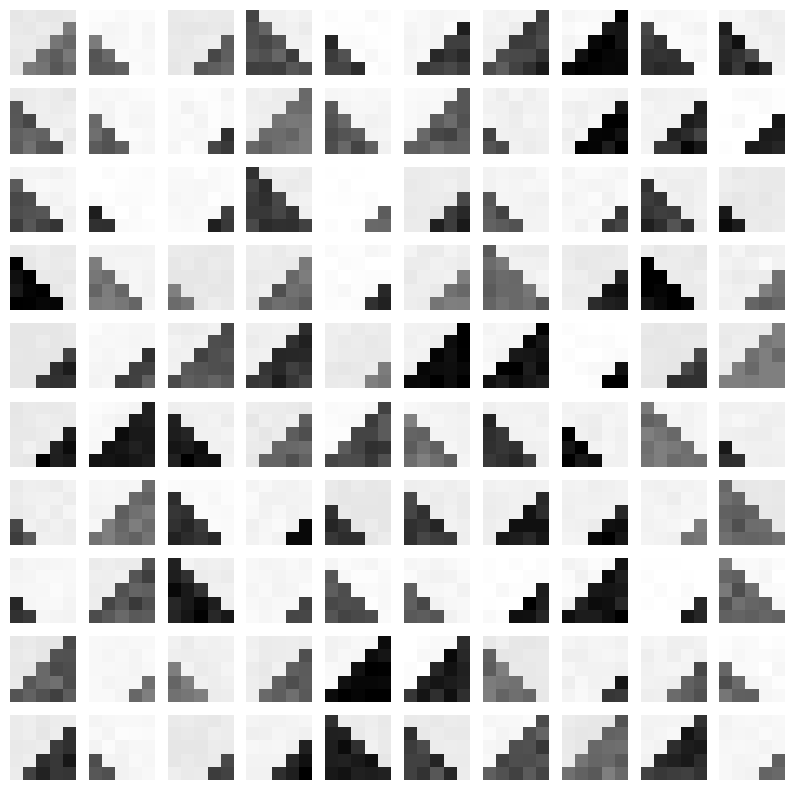

Generate this figure with matplotlib:
"""
Create stairs dataset.

Creates a matrix of n x d^2 dimensions which, reshaped to (n, d, d),
contains n grayscale images of stairs. 
Stairs and background also contain some noise in each pixel,
and stair pixels are darker than background pixels. 

Along with the dataset, a sample image 
with m^2 samples arranged in a square grid is generated.
"""

import os
import argparse

import numpy as np
import matplotlib.pyplot as plt


default_folder = 'stairs'
labels = True # comes along with labels


# Defaults:
_n = 1000 # number of samples
_d = 5 # images are d x d pixels
_stairs_noise = .05 # noise applied to stairs pixels
_background_noise = .01 # noise applied to background pixels

    
def _generate_masks(d):
    """Generate a different mask for every type of stair."""

    # right-down to left-up stairs: type 1
    masks = []
    
    a = np.arange(d)
    unsq = lambda x, dim: np.expand_dims(x, dim)

    for k in range(d - 1):
        mask = unsq(a, 1) - unsq(a, 0) >= k
        masks.append(mask)

    # left-down to right-up stairs: type 0
    for m in list(masks): # we're adding to the mask, so we need a new iterator
        masks.append(m[:, ::-1])

    masks = np.stack(masks, 0).reshape(len(masks), d ** 2)

    # labels: type (0 or 1) + one-hot k
    labels = np.array([
        [t] + [ int(i == k) for i in range(d - 1) ]
        for t in range(2)
        for k in range(d - 1)
    ])

    return masks, labels


def generate_samples(
    n=_n, d=_d, 
    stairs_noise=_stairs_noise, background_noise=_background_noise,
    return_labels=False
):
    """Generate n samples of dxd stair images."""
    masks, labels = _generate_masks(d)

    d2 = d ** 2

    stair = np.random.uniform(size=(n, 1)) * .5 + .5
    stair = stair + np.random.normal(scale=stairs_noise, size=(n, d2))
    stair = stair.clip(0.5, 1.)

    bg = np.random.uniform(size=(n, 1)) * .1
    bg = bg + np.random.normal(scale=background_noise, size=(n, d2))
    bg = bg.clip(0., .1)

    idx = np.random.choice(range(len(masks)), size=(n,))
    
    mask = masks.reshape(len(masks), d2)[idx]
    samples = mask * stair + (1 - mask) * bg

    labels = labels[idx]

    if return_labels:
        return samples, labels
    else:
        return samples


def plot_samples(samples, nr=None, nc=None, figure_width=10):
    """Plot samples in a squared grid and return the resulting figure."""
    n, d2 = samples.shape

    if nr is None and nc is None:
        nc = int(np.sqrt(n))
        nr = (n - 1) // nc + 1
    elif nr is None:
        nr = (n - 1) // nc + 1
    elif nc is None:
        nc = (n - 1) // nr + 1
    else:
        assert nr * nc >= n

    d = int(np.sqrt(d2))
    assert d ** 2 == d2, 'Needs to be a square image'

    fig, axes_mat = plt.subplots(nr, nc, figsize=(figure_width, figure_width))
    axes = axes_mat.flatten()

    for ax, x in zip(axes, samples):
        ax.imshow(x.reshape(d, d), cmap='gray_r', vmin=0, vmax=1)

    for ax in axes:
        ax.axis('off') # axis off for ALL cells, even the ones without an image

    return axes_mat


if __name__ == '__main__':
    parser = argparse.ArgumentParser()

    parser.add_argument('--n', type=int, default=_n, help='#samples')
    parser.add_argument('--d', type=int, default=_d, help='#width pixels')
    parser.add_argument(
        '--m', type=int, default=10, 
        help='m^2 is the number of images in the sample image'
    )

    parser.add_argument(
        '--output_folder', type=str, default=default_folder,
        help='Output folder where to store the result'
    )

    parser.add_argument('--seed', type=int, default=123, help='Random seed')

    parser.add_argument(
        '--stairs-noise', dest='stairs_noise', type=float, 
        default=_stairs_noise,
        help='Scale for the normal noise added to stair pixels'
    )

    parser.add_argument(
        '--background-noise', dest='background_noise', type=float, 
        default=_background_noise,
        help='Scale for the normal noise added to background pixels'
    )

    args = parser.parse_args()

    # Create folder if it doesn't exist
    try:
        os.mkdir(args.output_folder)
    except:
        pass # already exists

    # Generate dataset
    np.random.seed(args.seed)

    dataset, labels = generate_samples(
        args.n, args.d, 
        args.stairs_noise, args.background_noise,
        return_labels=True
    )

    np.save(os.path.join(args.output_folder, 'data.npy'), dataset)
    np.save(os.path.join(args.output_folder, 'labels.npy'), labels)

    # Generate samples image
    samples = generate_samples(
        args.m ** 2, args.d, 
        args.stairs_noise, args.background_noise,
    )

    axes = plot_samples(samples)
    plt.savefig(os.path.join(args.output_folder, 'sample.png'))
